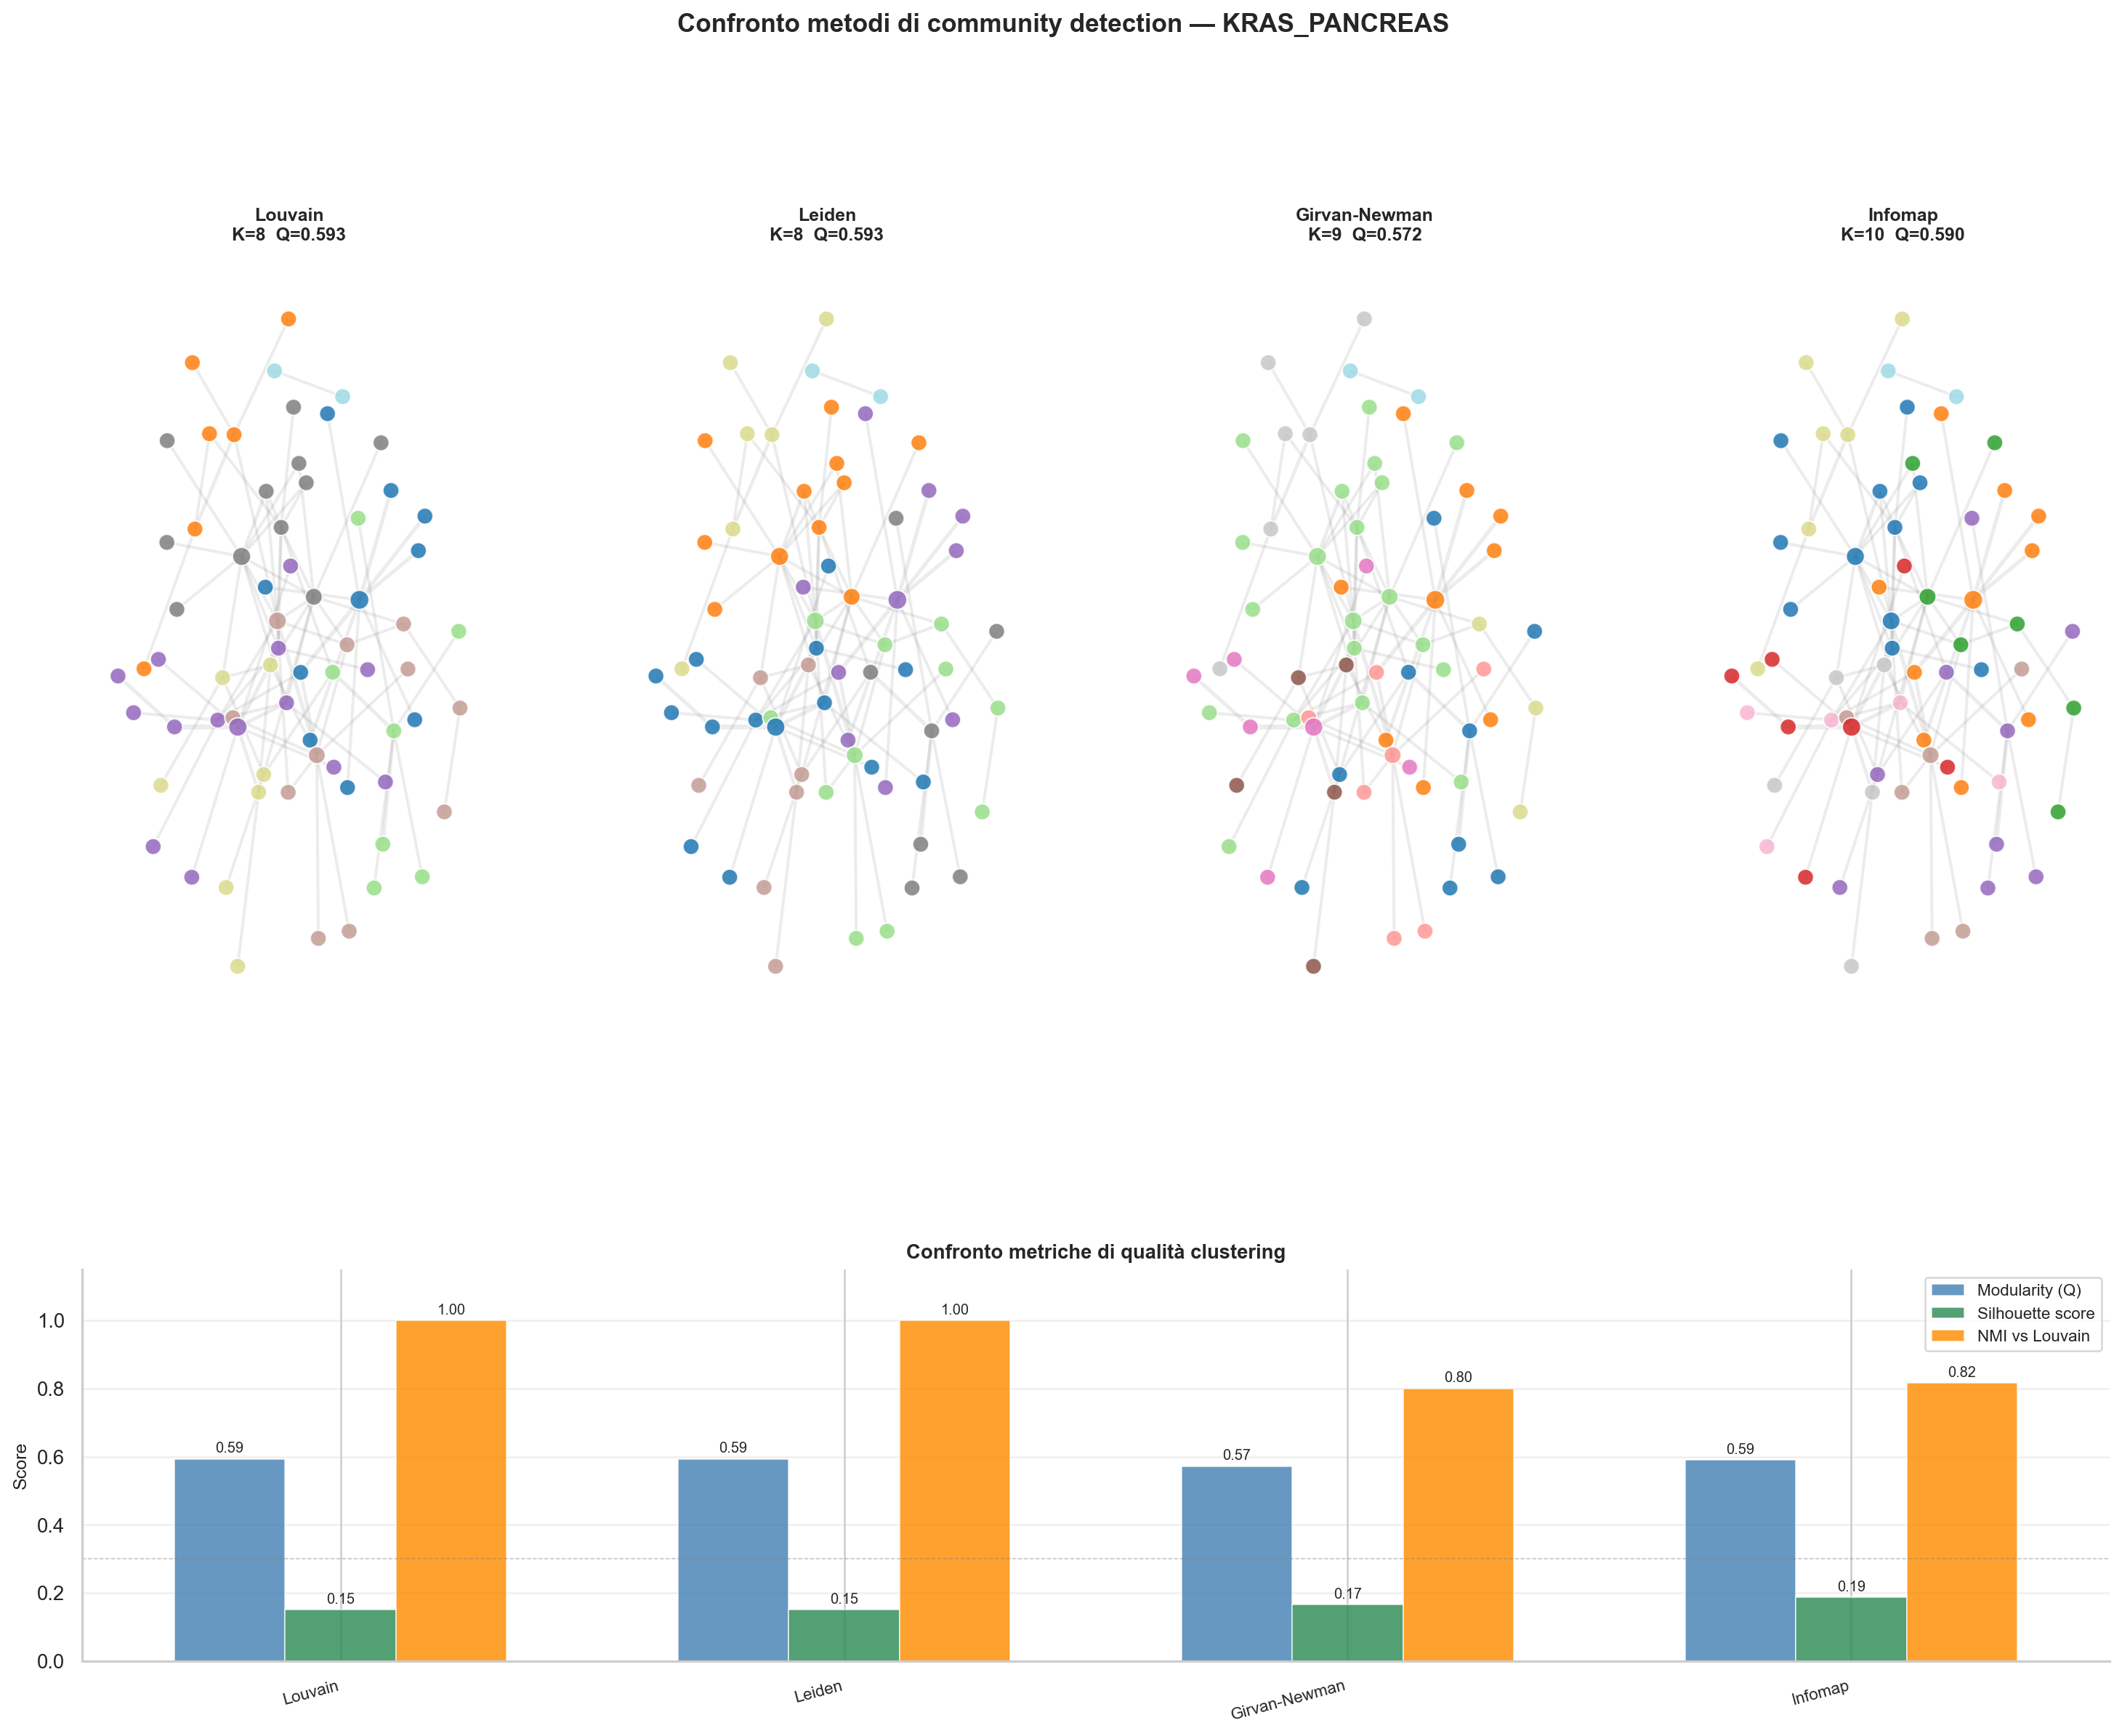

The table this chart was drawn from, first rows:
Metodo	K	Modularity	Silhouette	NMI vs Louvain	Tempo (s)
Louvain	8	0.5934	0.15	1.0	0.0
Leiden	8	0.5934	0.15	1.0	0.0
Girvan-Newman	9	0.5718	0.1658	0.8002	0.08
Infomap	10	0.5901	0.1872	0.8166	0.03
